Run: headless pygame with SDL's dummy video driver; simulated clock (each Clock.tick advances the game by its frame time, no real sleeping); random seed 0; keys injected as events and as key.get_pressed() state; no mouse input.
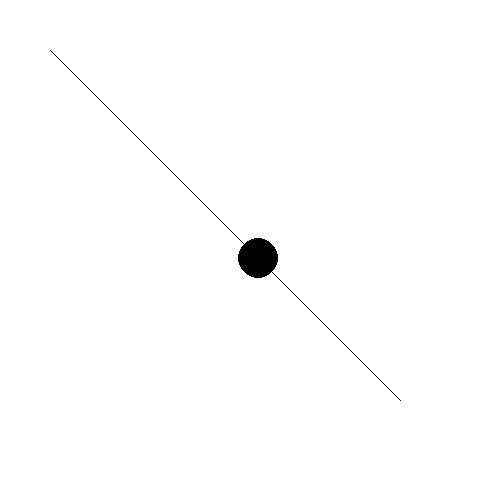
Frame 1 of 2 · flips 1–60 · no input
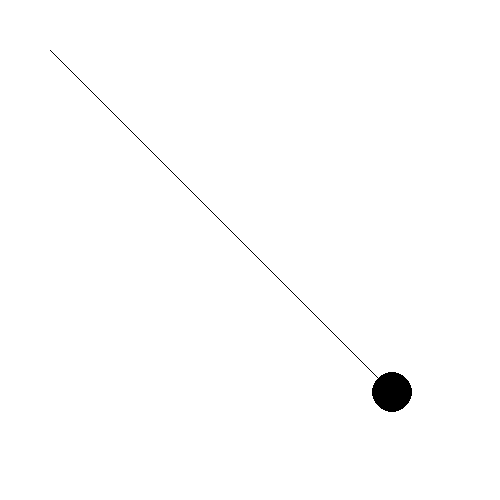
Frame 2 of 2 · flips 61–180 · tapped SPACE, RETURN · held RIGHT (→), D (game ended)

The pygame program that drew these frames:

import pygame

# Initialize Pygame
pygame.init()

clock = pygame.time.Clock()
# Set the window size and caption
WINDOW_SIZE = (500, 500)
screen = pygame.display.set_mode(WINDOW_SIZE)
pygame.display.set_caption("Moving circle along a line")

# Define some colors
WHITE = (255, 255, 255)
BLACK = (0, 0, 0)

# Set up the starting position and ending position of the line
start_pos = (50, 300)
end_pos = (400, 400)

end_pos = (50, 300)
start_pos = (400, 400)

# Set up the circle's initial position and movement speed
circle_pos = start_pos
circle_radius = 20
movement_speed = 5

# # Game loop
# running = True
# while running:
#     # Handle events
#     for event in pygame.event.get():
#         if event.type == pygame.QUIT:
#             running = False

#     # Clear the screen
#     screen.fill(WHITE)

#     # Draw the line
#     pygame.draw.line(screen, BLACK, start_pos, end_pos)

#     # Draw the circle at its current position
#     pygame.draw.circle(screen, BLACK, circle_pos, circle_radius)

#     # Move the circle along the line
#     movement_vector = pygame.math.Vector2(
#         end_pos[0] - start_pos[0], end_pos[1] - start_pos[1]
#     )
#     movement_direction = movement_vector.normalize()
#     circle_pos = (
#         circle_pos[0] + movement_speed * movement_direction.x,
#         circle_pos[1] + movement_speed * movement_direction.y,
#     )

#     # Check if the circle has reached the end of the line
#     if circle_pos.distance_to(end_pos) < movement_speed:
#         circle_pos = end_pos
#         running = False
#     # Update the display
#     pygame.display.update()

#     clock.tick(60)

# # Quit Pygame
# pygame.quit()

# Set up the starting position and ending position of the line
start_pos = pygame.math.Vector2(50, 50)
end_pos = pygame.math.Vector2(400, 400)

# Set up the circle's initial position
circle_pos = pygame.math.Vector2(start_pos)

# Game loop
running = True
while running:
    # Handle events
    for event in pygame.event.get():
        if event.type == pygame.QUIT:
            running = False

    # Clear the screen
    screen.fill(WHITE)

    # Draw the line
    pygame.draw.line(screen, BLACK, start_pos, end_pos)

    # Draw the circle at its current position
    pygame.draw.circle(
        screen, BLACK, [int(circle_pos.x), int(circle_pos.y)], circle_radius
    )

    # Move the circle along the line
    movement_vector = end_pos - start_pos
    movement_direction = movement_vector.normalize()
    circle_pos += movement_speed * movement_direction

    # Check if the circle has reached the end of the line
    if circle_pos.distance_to(end_pos) < movement_speed:
        circle_pos = end_pos
        running = False

    # Update the display
    pygame.display.update()
    clock.tick(60)

# Quit Pygame
pygame.quit()
